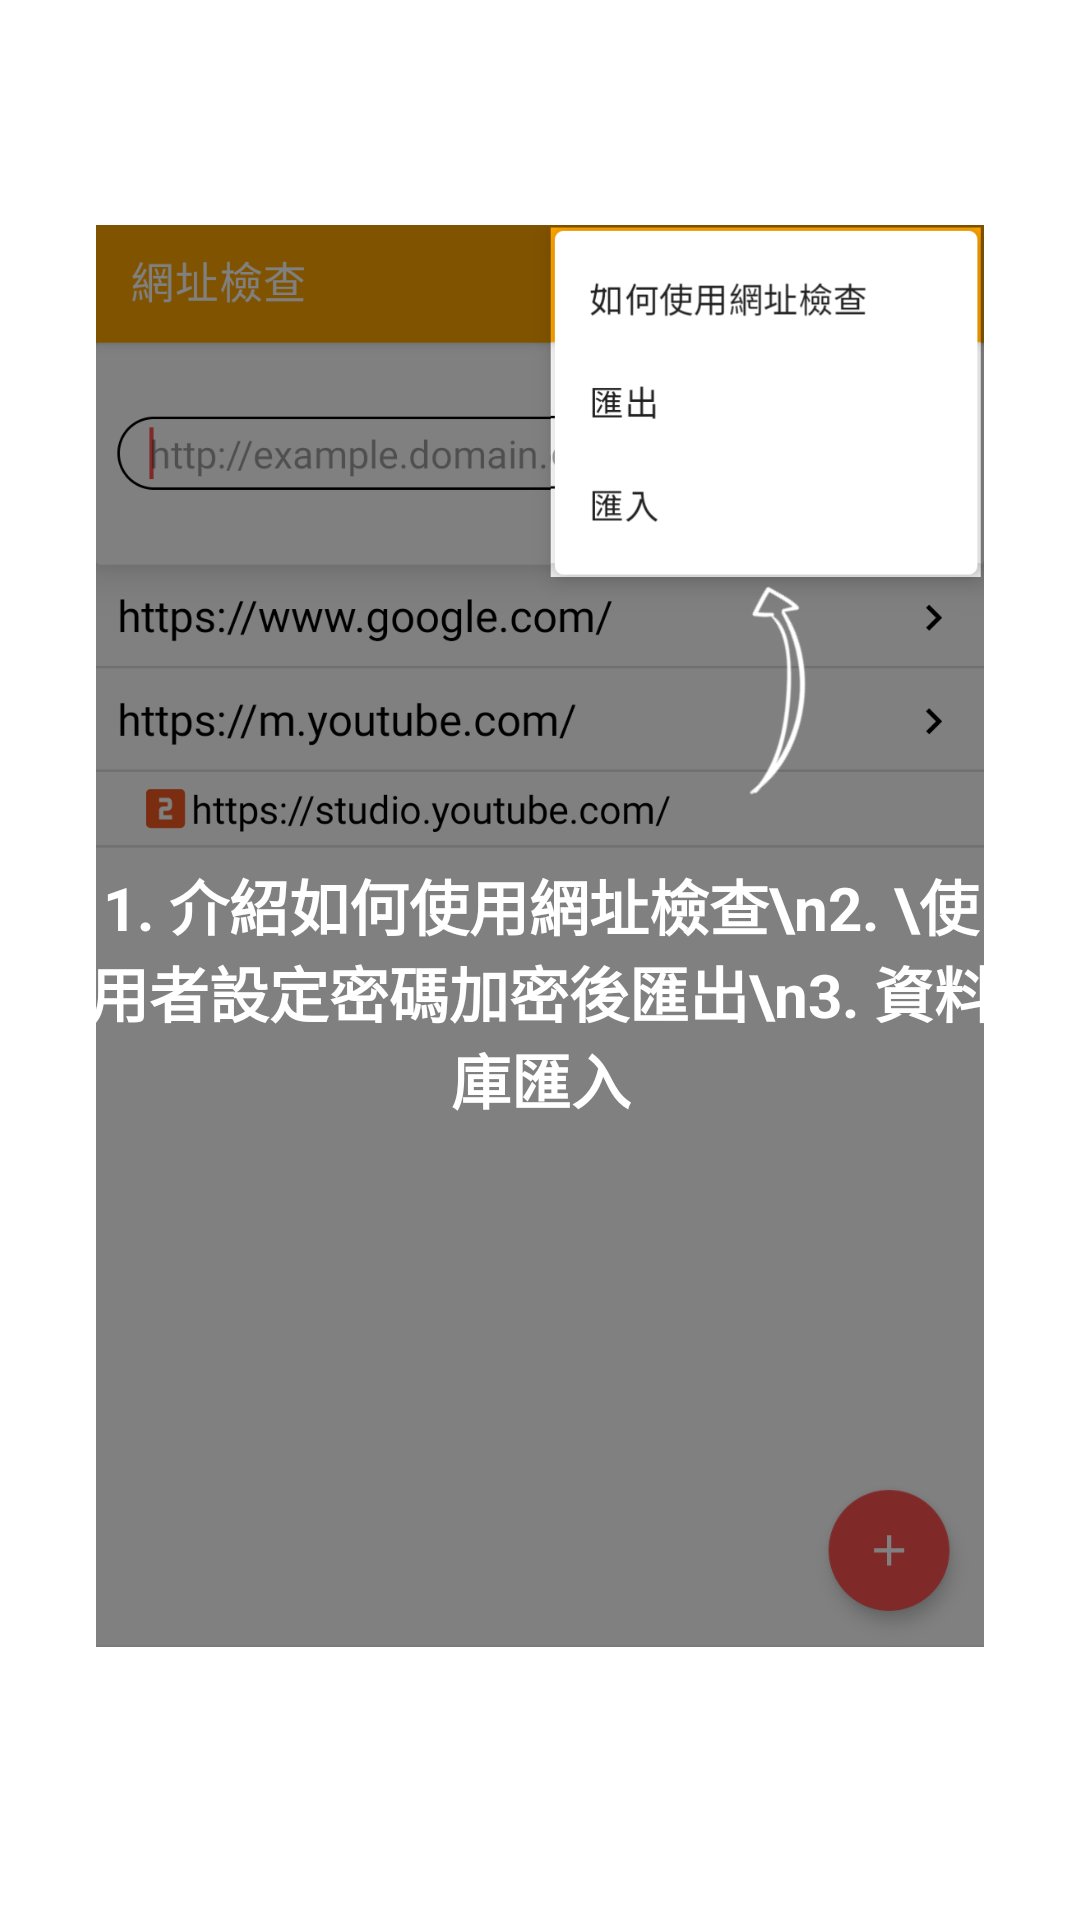

The Android layout XML behind this screen, and the referenced resources:
<!-- AndroidManifest.xml: application theme Theme.Aegis.Launch -->
<!-- res/layout/fragment_urlcheck_12.xml -->
<?xml version="1.0" encoding="utf-8"?>
<androidx.constraintlayout.widget.ConstraintLayout
    xmlns:android="http://schemas.android.com/apk/res/android"
    xmlns:app="http://schemas.android.com/apk/res-auto"
    xmlns:tools="http://schemas.android.com/tools"
    android:layout_width="match_parent"
    android:layout_height="match_parent"
    android:padding="32dp">

    <ImageView
        android:id="@+id/imageView7"
        android:layout_width="match_parent"
        android:layout_height="560dp"
        android:src="@drawable/ten"
        app:layout_constraintBottom_toBottomOf="parent"
        app:layout_constraintEnd_toEndOf="parent"
        app:layout_constraintStart_toStartOf="parent"
        app:layout_constraintTop_toTopOf="parent"
        app:layout_constraintVertical_bias="0.0" />

    <TextView
        android:layout_width="309dp"
        android:layout_height="141dp"
        android:gravity="center"
        android:text="1. 介紹如何使用網址檢查\n2. \使用者設定密碼加密後匯出\n3. 資料庫匯入"
        android:textColor="#FFFFFF"
        android:textSize="20sp"
        android:textStyle="bold"
        app:layout_constraintBottom_toBottomOf="@+id/imageView7"
        app:layout_constraintEnd_toEndOf="@+id/imageView7"
        app:layout_constraintStart_toStartOf="@+id/imageView7"
        app:layout_constraintTop_toTopOf="@+id/imageView7"
        app:layout_constraintVertical_bias="0.544" />
</androidx.constraintlayout.widget.ConstraintLayout>
<!-- resources referenced by this layout -->
<resources>
  <!-- drawable ten: png bitmap (drawable-xhdpi, 91083 bytes) -->
  <style name="Theme.Aegis.Launch" parent="Theme.MaterialComponents.DayNight.NoActionBar">
          
          <item name="colorPrimary">@color/colorPrimary</item>
          <item name="android:windowDrawsSystemBarBackgrounds">true</item>
          <item name="android:statusBarColor">@android:color/transparent</item>
      </style>
  <color name="colorPrimary">#FFA500</color>
</resources>
